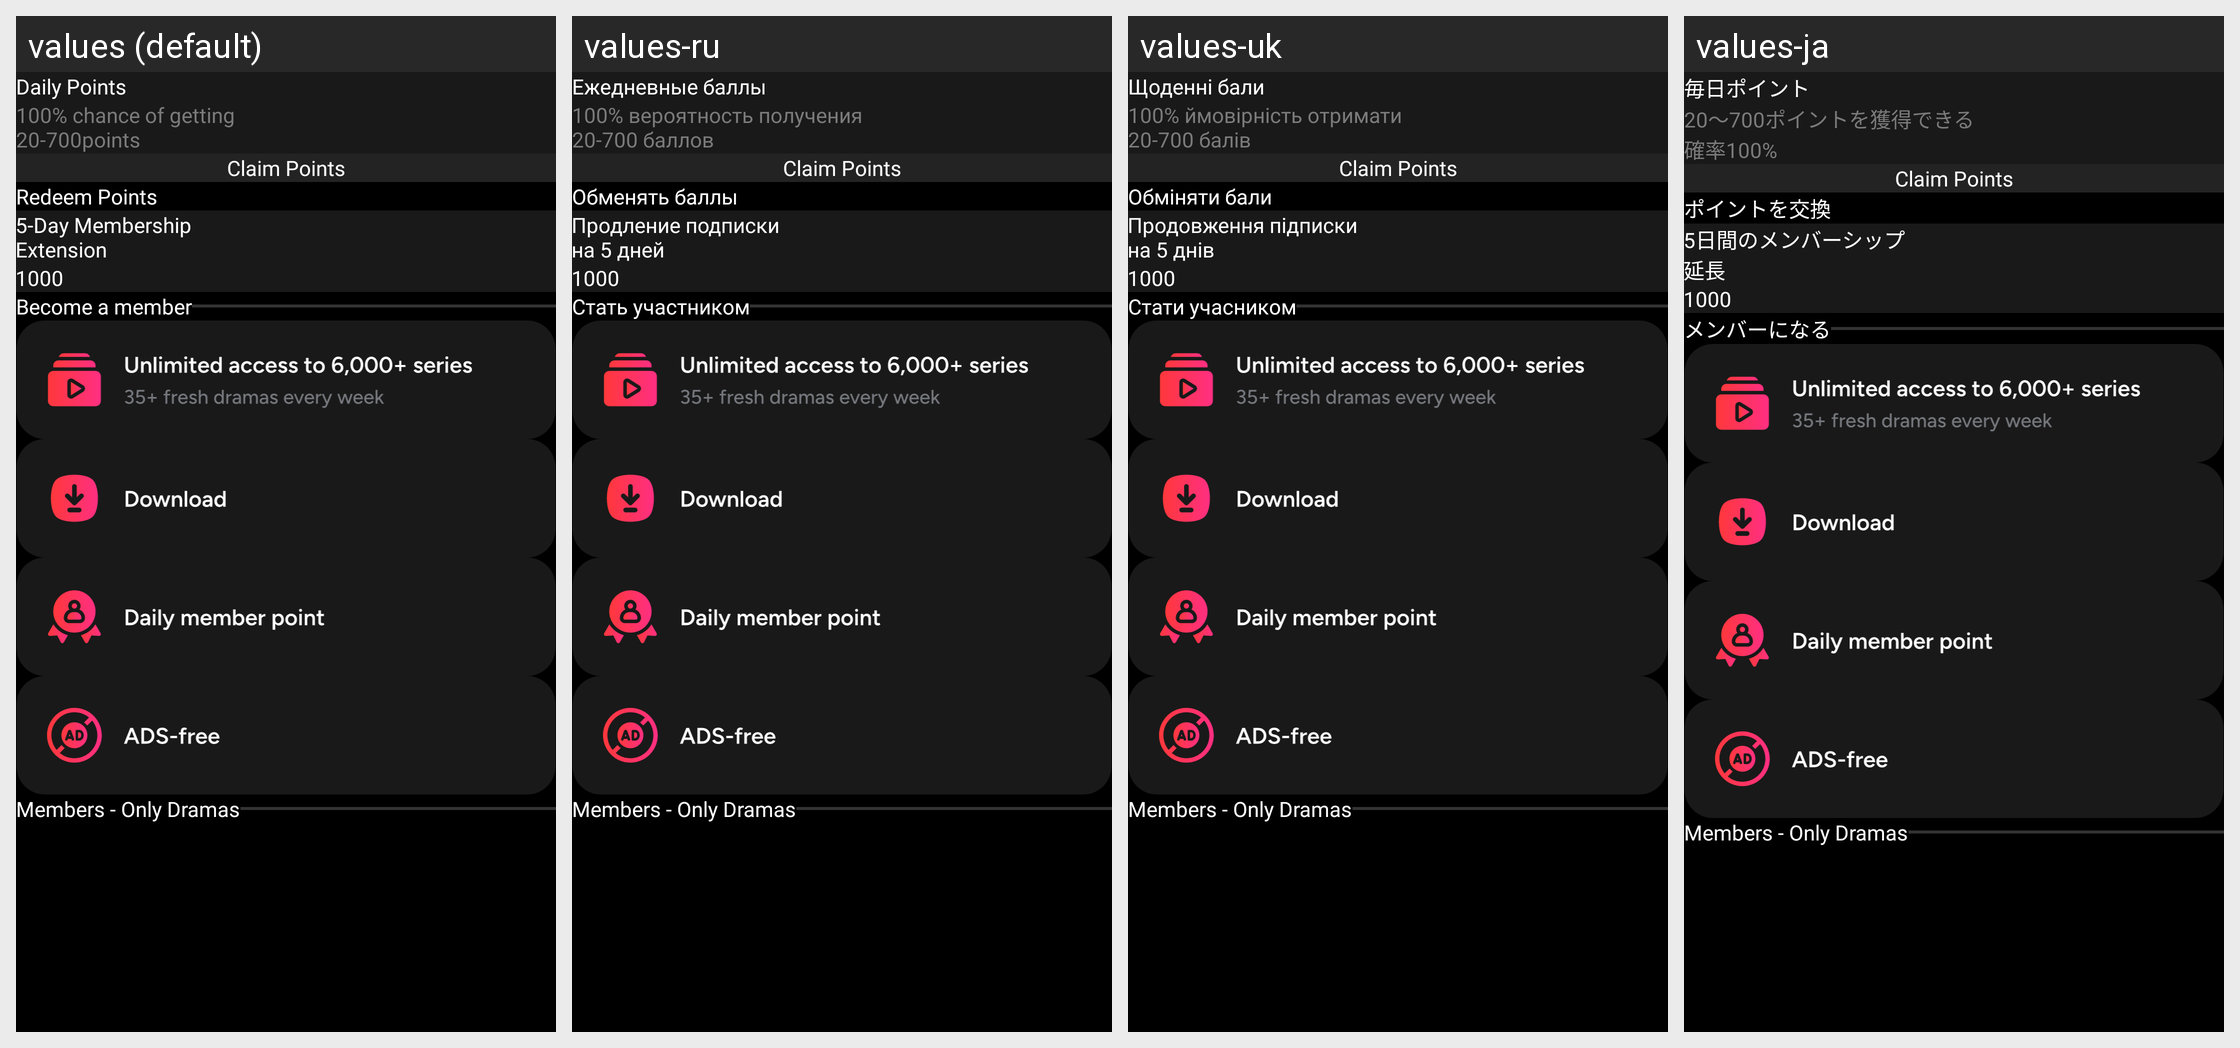

The same Android screen rendered under several of its app's locales, left to right. List the strings drawn on it with the default value and each locale's translation.
Android screen res/layout/fragment_member.xml rendered under 4 locales, left to right: values (default), values-ru, values-uk, values-ja. Device: Nexus 5 (rendered at 1080×1920; each locale shown at half size, 540×960, under a caption strip naming it); theme AppTheme.
Other locales in the repository, not shown: values-da, values-de, values-el, values-es, values-fr, values-hi, values-it, values-ko, values-sv, values-th, values-tr, values-vi, values-zh.
Strings drawn on this screen, with the default value and each locale's value (text and hints the layout hard-codes, and strings that could not be matched under every locale, appear in the picture but are not listed):

daily_points
  values: Daily Points
  values-ru: Ежедневные баллы
  values-uk: Щоденні бали
  values-ja: 毎日ポイント

_100_chance_of
  values: 100% chance of getting
      20-700points
  values-ru: 100% вероятность получения
      20-700 баллов
  values-uk: 100% ймовірність отримати
      20-700 балів
  values-ja: 20〜700ポイントを獲得できる
      確率100%

redeem_points
  values: Redeem Points
  values-ru: Обменять баллы
  values-uk: Обміняти бали
  values-ja: ポイントを交換

_5day_membership
  values: 5-Day Membership
      Extension
  values-ru: Продление подписки
      на 5 дней
  values-uk: Продовження підписки
      на 5 днів
  values-ja: 5日間のメンバーシップ
      延長

become_a_member
  values: Become a member
  values-ru: Стать участником
  values-uk: Стати учасником
  values-ja: メンバーになる
